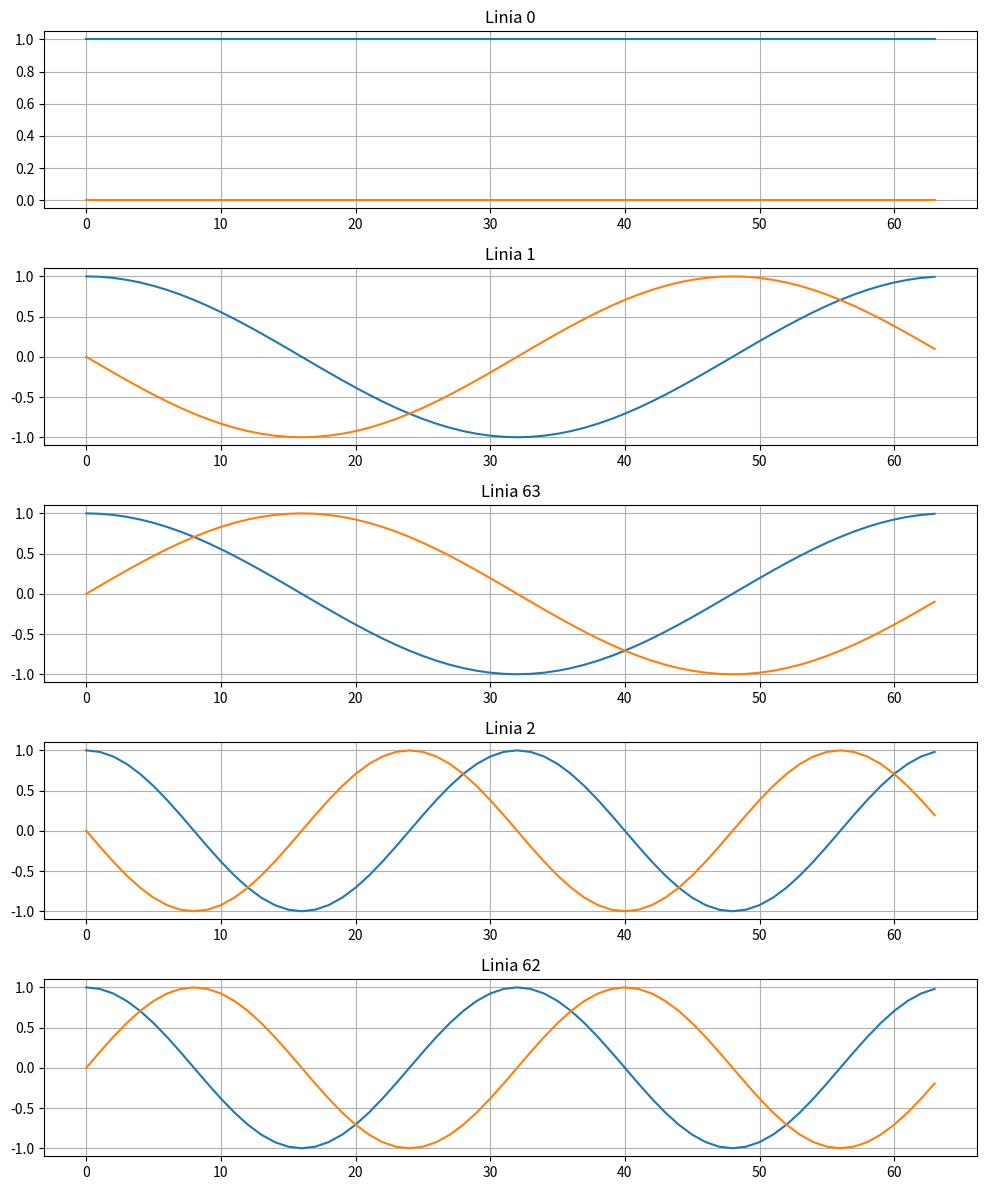

Here is the Python script that generated this plot:
import numpy as np
import matplotlib.pyplot as plt
import math

N = 64

fourier8 = np.zeros((N, N), dtype=complex)
for i1 in range(N):
    for i2 in range(N):
        fourier8[i1, i2] += math.e ** (-2 * math.pi * i1 * i2 * 1j / N)

print(fourier8)

fourier8H = np.conjugate(fourier8).T
nI = np.matmul(fourier8H, fourier8)
print(nI)
print(np.allclose(nI, N*np.eye(N)))

n = np.arange(N)
k = n.reshape((N, 1))
F = np.exp(-2j * np.pi * k * n / N)

fig, axes = plt.subplots(5, 1, figsize=(10, 12))

axes[0].plot(np.real(F[0, :]))
axes[0].plot(np.imag(F[0, :]))
axes[0].set_title(f"Linia {0}")
axes[0].grid(True)

axes[1].plot(np.real(F[1, :]))
axes[1].plot(np.imag(F[1, :]))
axes[1].set_title(f"Linia {1}")
axes[1].grid(True)

axes[2].plot(np.real(F[-1, :]))
axes[2].plot(np.imag(F[-1, :]))
axes[2].set_title(f"Linia {63}")
axes[2].grid(True)

axes[3].plot(np.real(F[2, :]))
axes[3].plot(np.imag(F[2, :]))
axes[3].set_title(f"Linia {2}")
axes[3].grid(True)

axes[4].plot(np.real(F[-2, :]))
axes[4].plot(np.imag(F[-2, :]))
axes[4].set_title(f"Linia {62}")
axes[4].grid(True)

plt.tight_layout()
plt.show()